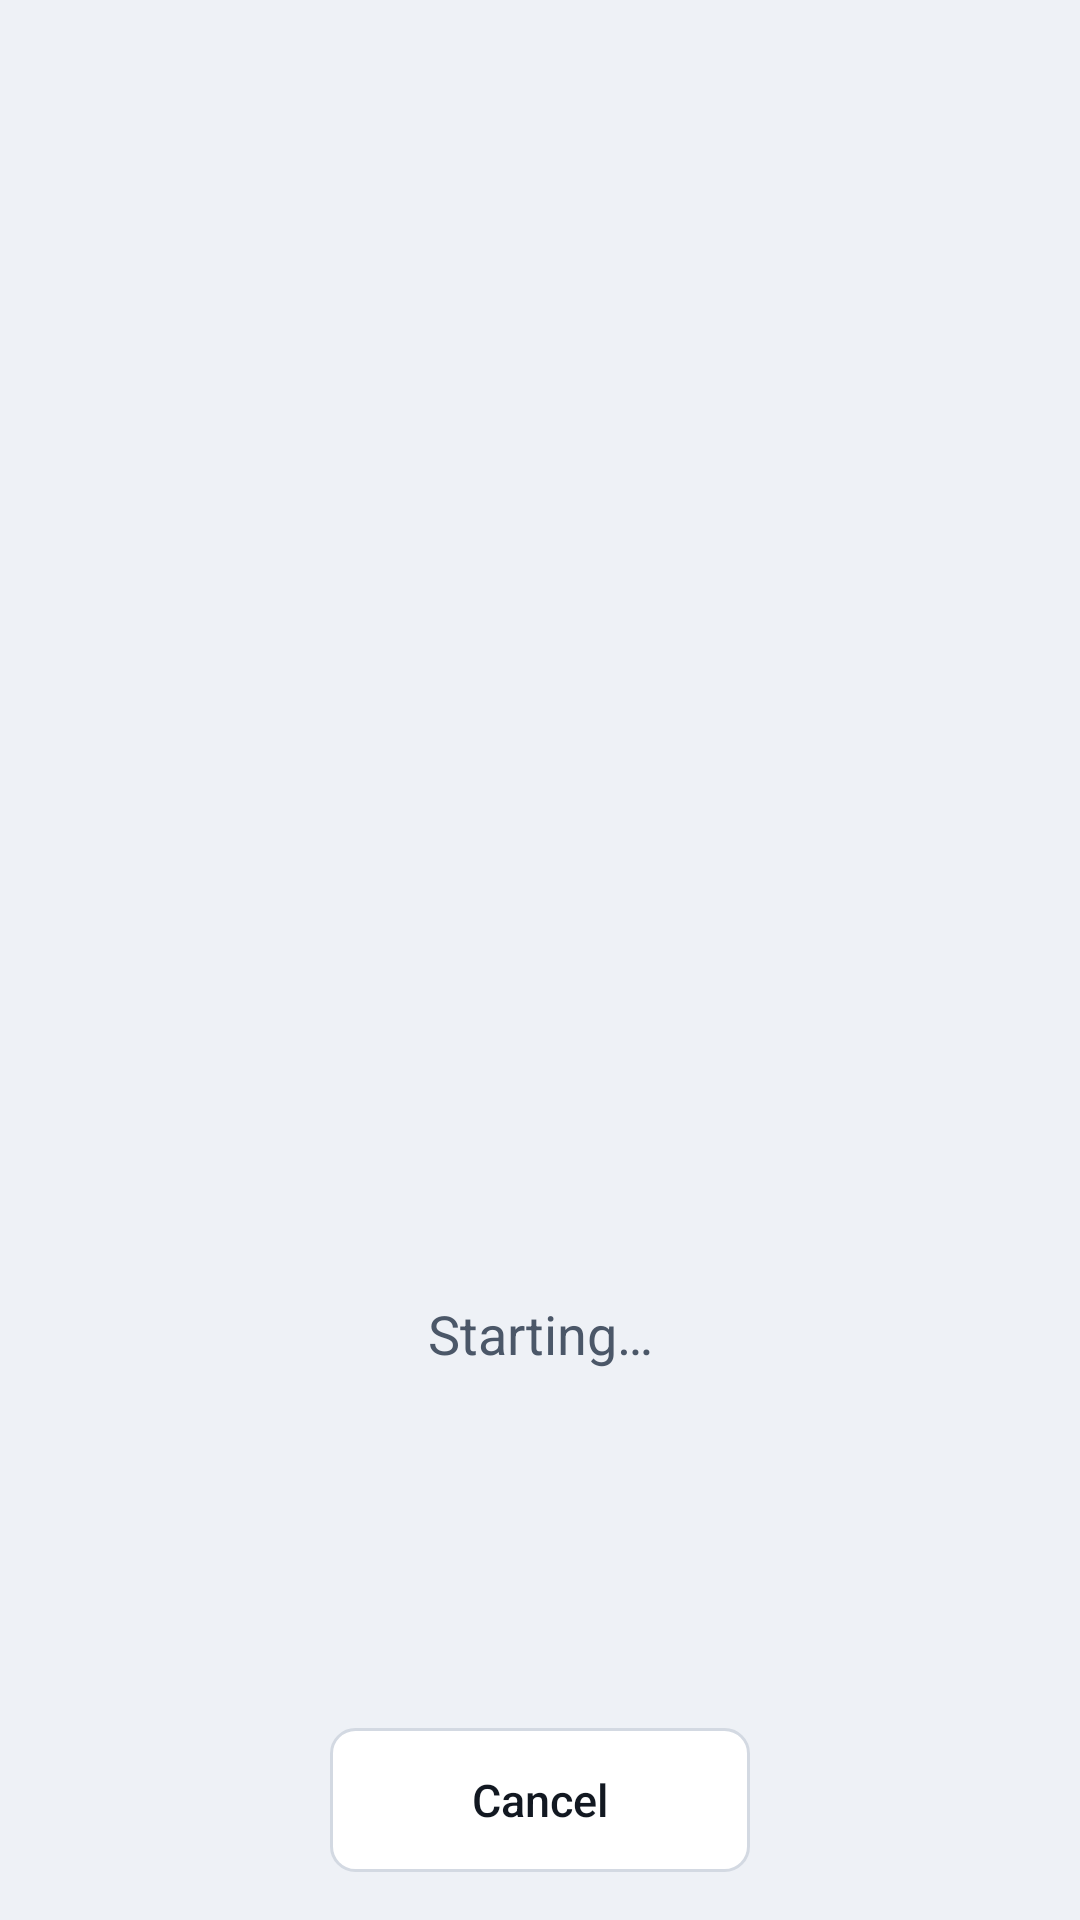

Android layout source for this screen:
<!-- AndroidManifest.xml: activity theme Theme.Enginehost.Launch -->
<!-- res/layout/activity_launch.xml -->
<?xml version="1.0" encoding="utf-8"?>
<FrameLayout xmlns:android="http://schemas.android.com/apk/res/android"
    android:layout_width="match_parent"
    android:layout_height="match_parent"
    android:background="@color/eh_background"
    android:paddingHorizontal="@dimen/eh_screen_padding_h"
    android:paddingVertical="@dimen/eh_screen_padding_v">

    <LinearLayout
        android:layout_width="match_parent"
        android:layout_height="wrap_content"
        android:layout_gravity="center"
        android:gravity="center_horizontal"
        android:orientation="vertical">

        <ImageView
            android:id="@+id/gameIcon"
            android:layout_width="@dimen/eh_launch_icon"
            android:layout_height="@dimen/eh_launch_icon"
            android:importantForAccessibility="no"
            android:scaleType="fitCenter" />

        <TextView
            android:id="@+id/gameTitle"
            android:layout_width="match_parent"
            android:layout_height="wrap_content"
            android:layout_marginTop="@dimen/eh_space_l"
            android:fontFamily="@font/gantari_medium"
            android:gravity="center_horizontal"
            android:maxLines="3"
            android:ellipsize="end"
            android:textColor="@color/eh_text_primary"
            android:textSize="@dimen/eh_launch_title_text" />

        <TextView
            android:id="@+id/engineLine"
            android:layout_width="wrap_content"
            android:layout_height="wrap_content"
            android:layout_marginTop="@dimen/eh_space_s"
            android:gravity="center_horizontal"
            android:textAppearance="@style/TextAppearance.Enginehost.Body"
            android:textColor="@color/eh_text_secondary" />

        <TextView
            android:id="@+id/runtimeLine"
            android:layout_width="wrap_content"
            android:layout_height="wrap_content"
            android:layout_marginTop="@dimen/eh_space_xs"
            android:gravity="center_horizontal"
            android:textAppearance="@style/TextAppearance.Enginehost.Mono" />

        <TextView
            android:id="@+id/launchStatus"
            android:layout_width="match_parent"
            android:layout_height="wrap_content"
            android:layout_marginTop="@dimen/eh_space_l"
            android:gravity="center_horizontal"
            android:maxWidth="560dp"
            android:text="@string/launch_starting"
            android:textAppearance="@style/TextAppearance.Enginehost.Body"
            android:textColor="@color/eh_text_secondary" />
    </LinearLayout>

    <LinearLayout
        android:layout_width="wrap_content"
        android:layout_height="wrap_content"
        android:layout_gravity="bottom|center_horizontal"
        android:gravity="center"
        android:orientation="horizontal">

        <Button
            android:id="@+id/cancelButton"
            style="@style/Widget.Enginehost.Button.Secondary"
            android:layout_width="wrap_content"
            android:layout_height="wrap_content"
            android:minWidth="140dp"
            android:text="@string/cancel" />

        <Button
            android:id="@+id/reportButton"
            style="@style/Widget.Enginehost.Button.Tonal"
            android:layout_width="wrap_content"
            android:layout_height="wrap_content"
            android:layout_marginStart="@dimen/eh_space_s"
            android:minWidth="140dp"
            android:text="@string/action_report"
            android:visibility="gone" />

        <Button
            android:id="@+id/retryButton"
            style="@style/Widget.Enginehost.Button"
            android:layout_width="wrap_content"
            android:layout_height="wrap_content"
            android:layout_marginStart="@dimen/eh_space_s"
            android:minWidth="140dp"
            android:text="@string/launch_retry"
            android:visibility="gone" />
    </LinearLayout>
</FrameLayout>
<!-- resources referenced by this layout -->
<resources>
  <color name="eh_background">#EEF1F6</color>
  <color name="eh_text_primary">#121821</color>
  <color name="eh_text_secondary">#4B5768</color>
  <dimen name="eh_launch_icon">112dp</dimen>
  <dimen name="eh_launch_title_text">26sp</dimen>
  <dimen name="eh_screen_padding_h">20dp</dimen>
  <dimen name="eh_screen_padding_v">16dp</dimen>
  <dimen name="eh_space_l">24dp</dimen>
  <dimen name="eh_space_s">8dp</dimen>
  <dimen name="eh_space_xs">4dp</dimen>
  <string name="action_report">Report a problem</string>
  <string name="cancel">Cancel</string>
  <string name="launch_retry">Try again</string>
  <string name="launch_starting">Starting…</string>
  <style name="TextAppearance.Enginehost.Body" parent="TextAppearance.AppCompat">
          <item name="android:textSize">18sp</item>
          <item name="android:textColor">@color/eh_text_primary</item>
      </style>
  <style name="TextAppearance.Enginehost.Mono" parent="TextAppearance.AppCompat">
          <item name="android:textSize">13sp</item>
          <item name="android:typeface">monospace</item>
          <item name="android:textColor">@color/eh_text_secondary</item>
      </style>
  <style name="Widget.Enginehost.Button.Secondary">
          <item name="android:background">@drawable/eh_btn_secondary_bg</item>
          <item name="android:textColor">@color/eh_button_secondary_text</item>
          <item name="android:drawableTint">@color/eh_button_secondary_text</item>
      </style>
  <style name="Widget.Enginehost.Button.Tonal">
          <item name="android:background">@drawable/eh_btn_tonal_bg</item>
          <item name="android:textColor">@color/eh_on_accent_container</item>
          <item name="android:drawableTint">@color/eh_on_accent_container</item>
      </style>
  <style name="Theme.Enginehost.Launch" parent="Theme.Enginehost">
          <item name="android:windowFullscreen">true</item>
      </style>
  <dimen name="eh_touch_target">48dp</dimen>
  <dimen name="eh_space_m">16dp</dimen>
  <color name="eh_on_accent_container">#001C2E</color>
  <color name="eh_surface_variant">#E4E8EF</color>
  <dimen name="eh_corner_small">8dp</dimen>
  <color name="eh_accent_pressed">#005D97</color>
  <dimen name="eh_focus_stroke">3dp</dimen>
  <color name="eh_focus_ring">@color/eh_accent</color>
  <color name="eh_accent">#0072B8</color>
  <color name="eh_outline">#D3D9E2</color>
  <color name="eh_focus_fill">@color/eh_accent_container</color>
  <color name="eh_surface">#FFFFFF</color>
  <color name="eh_accent_container_pressed">#CCE3F1</color>
  <color name="eh_accent_container">#E0EEF6</color>
  <style name="Widget.Enginehost.EditText" parent="Widget.AppCompat.EditText">
          <item name="android:background">@drawable/eh_edittext_bg</item>
          <item name="android:textColor">@color/eh_text_primary</item>
          <item name="android:textColorHint">@color/eh_text_secondary</item>
          <item name="android:textSize">15sp</item>
          <item name="android:minHeight">@dimen/eh_touch_target</item>
          <item name="android:paddingLeft">@dimen/eh_space_m</item>
          <item name="android:paddingRight">@dimen/eh_space_m</item>
          <item name="android:paddingTop">@dimen/eh_space_s</item>
          <item name="android:paddingBottom">@dimen/eh_space_s</item>
      </style>
  <style name="Widget.Enginehost.Switch" parent="Widget.AppCompat.CompoundButton.Switch">
          <item name="android:background">@drawable/eh_row_bg</item>
          <item name="android:minHeight">@dimen/eh_touch_target</item>
          <item name="android:paddingLeft">12dp</item>
          <item name="android:paddingRight">12dp</item>
      </style>
  <dimen name="eh_focus_bar">4dp</dimen>
</resources>
